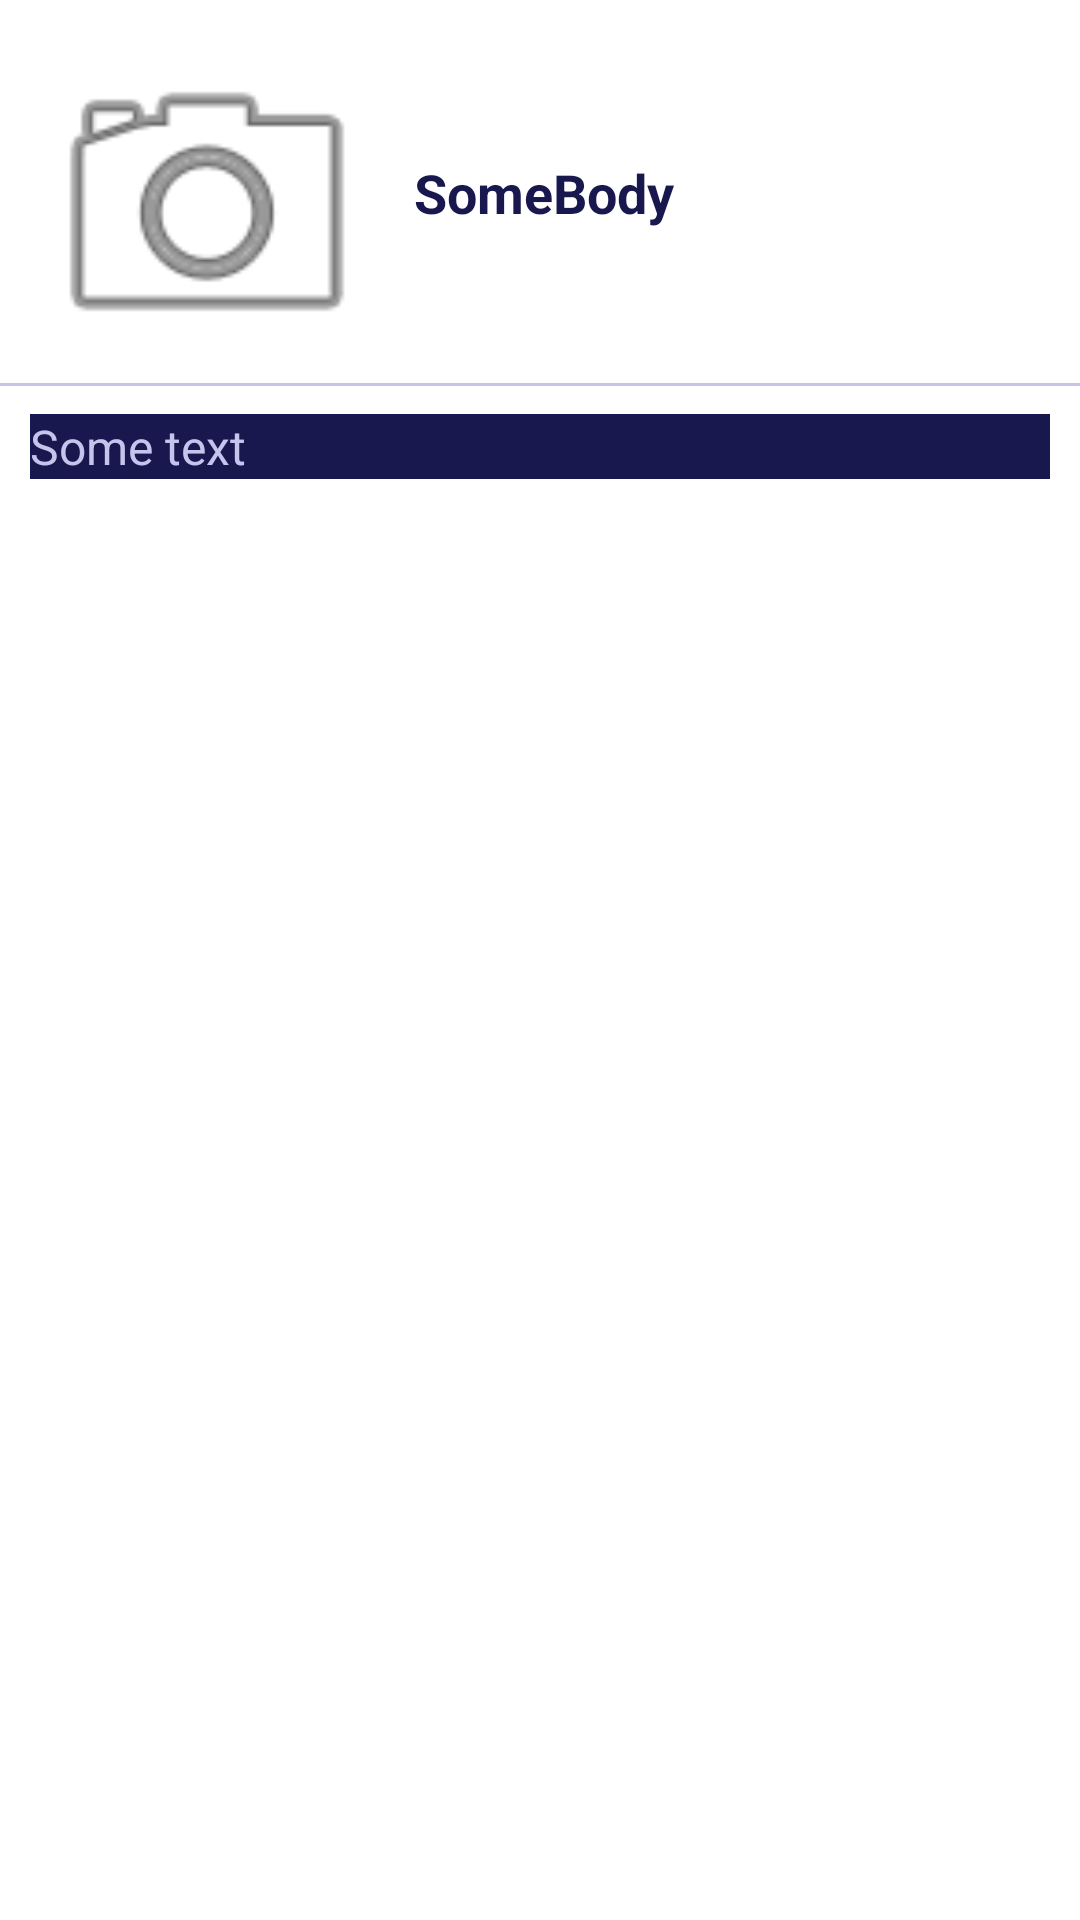

Produce the Android XML layout that renders to this screen, including the resource entries it uses.
<!-- AndroidManifest.xml: application theme Theme.RanRideRoutes -->
<!-- res/layout/comment.xml -->
<?xml version="1.0" encoding="utf-8"?>
<androidx.constraintlayout.widget.ConstraintLayout xmlns:android="http://schemas.android.com/apk/res/android"
    xmlns:app="http://schemas.android.com/apk/res-auto"
    xmlns:tools="http://schemas.android.com/tools"
    android:layout_width="match_parent"
    android:layout_height="match_parent"
    android:background="@android:color/transparent">

    <ImageView
        android:id="@+id/userImage"
        android:layout_width="0dp"
        android:layout_height="0dp"
        android:layout_marginStart="10dp"
        android:layout_marginLeft="10dp"

        android:layout_marginTop="10dp"
        android:foreground="@drawable/rounded_fg"
        app:layout_constraintBottom_toTopOf="@+id/guideline"
        app:layout_constraintDimensionRatio="H, 1:1"
        app:layout_constraintStart_toStartOf="parent"
        app:layout_constraintTop_toTopOf="parent"
        app:srcCompat="@android:drawable/ic_menu_camera" />


    <androidx.constraintlayout.widget.Guideline
        android:id="@+id/guideline"
        android:layout_width="wrap_content"
        android:layout_height="wrap_content"
        android:background="@color/additional_purple"
        android:orientation="horizontal"
        app:layout_constraintGuide_percent="0.2" />

    <View
        android:id="@+id/divider"
        android:layout_width="match_parent"
        android:layout_height="1dp"
        android:background="@color/additional_purple"
        app:layout_constraintBottom_toTopOf="@+id/guideline"
        app:layout_constraintTop_toBottomOf="@+id/userImage"
        tools:layout_editor_absoluteX="0dp" />

    <TextView
        android:id="@+id/userName"
        style="@style/basic_text"
        android:layout_width="wrap_content"
        android:layout_height="wrap_content"
        android:layout_marginStart="10dp"
        android:layout_marginLeft="10dp"
        android:text="SomeBody"
        android:textSize="18dp"
        app:layout_constraintBottom_toTopOf="@+id/guideline"
        app:layout_constraintStart_toEndOf="@+id/userImage"
        app:layout_constraintTop_toTopOf="parent" />

    <TextView
        android:id="@+id/userComment"
        style="@style/additional_text"
        android:layout_width="0dp"
        android:layout_height="wrap_content"
        android:layout_marginStart="10dp"
        android:layout_marginLeft="10dp"
        android:layout_marginTop="10dp"
        android:layout_marginEnd="10dp"
        android:layout_marginRight="10dp"
        android:background="@color/basic_blue"
        android:foreground="@drawable/rounded_fg"
        android:text="Some text"
        app:layout_constraintEnd_toEndOf="parent"
        app:layout_constraintStart_toStartOf="parent"
        app:layout_constraintTop_toTopOf="@+id/guideline" />
</androidx.constraintlayout.widget.ConstraintLayout>
<!-- resources referenced by this layout -->
<resources>
  <color name="additional_purple">#C4C4ED</color>
  <color name="basic_blue">#18184E</color>
  <!-- drawable rounded_fg (drawable) -->
  <?xml version="1.0" encoding="UTF-8"?>
  <shape xmlns:android="http://schemas.android.com/apk/res/android"
      android:innerRadiusRatio="2"
  
      android:shape="ring"
      android:thicknessRatio="1"
      android:useLevel="false">
      <gradient
  
          android:type="radial"
          android:gradientRadius="8dp"
          android:endColor="@color/white"
          />
  </shape>
  <style name="additional_text" parent="android:Widget.TextView">
          <item name="android:textColor">@color/additional_purple</item>
          <item name="android:textSize">16dip</item>
  
      </style>
  <style name="basic_text" parent="android:Widget.TextView">
          <item name="android:textColor">@color/basic_blue</item>
          <item name="android:textSize">18dp</item>
          <item name="android:textStyle">bold</item>
      </style>
  <style name="Theme.RanRideRoutes" parent="Theme.MaterialComponents.DayNight.DarkActionBar">
          <item name="android:windowNoTitle">true</item>
          <item name="android:windowFullscreen">true</item>
          
          <item name="colorPrimary">@color/basic_blue</item>
          <item name="colorPrimaryVariant">@color/purple_700</item>
          <item name="colorOnPrimary">@color/additional_purple</item>
          <item name="titleTextStyle">@style/my_title</item>
          
          <item name="colorSecondary">@color/teal_200</item>
          <item name="colorSecondaryVariant">@color/teal_700</item>
          <item name="colorOnSecondary">@color/black</item>
          
  
          
          <item name="android:button">@style/my_button_style</item>
      </style>
  <color name="white">#FFFFFFFF</color>
  <color name="purple_700">#FF3700B3</color>
  <style name="my_title">
          <item name="android:textColor">@color/basic_yellow</item>
      </style>
  <color name="teal_200">#FF03DAC5</color>
  <color name="teal_700">#FF018786</color>
  <color name="black">#FF000000</color>
  <style name="my_button_style" parent="android:style/Widget.Button">
          <item name="android:textColor">@color/basic_yellow</item>
          <item name="android:shadowColor">#FF000000</item>
          <item name="android:shadowDx">0</item>
          <item name="android:shadowDy">-1</item>
          <item name="android:shadowRadius">0.2</item>
          <item name="android:textSize">16dip</item>
          <item name="android:textStyle">bold</item>
          <item name="android:background">@color/basic_blue</item>
      </style>
  <color name="basic_yellow">#FFCC33</color>
</resources>
